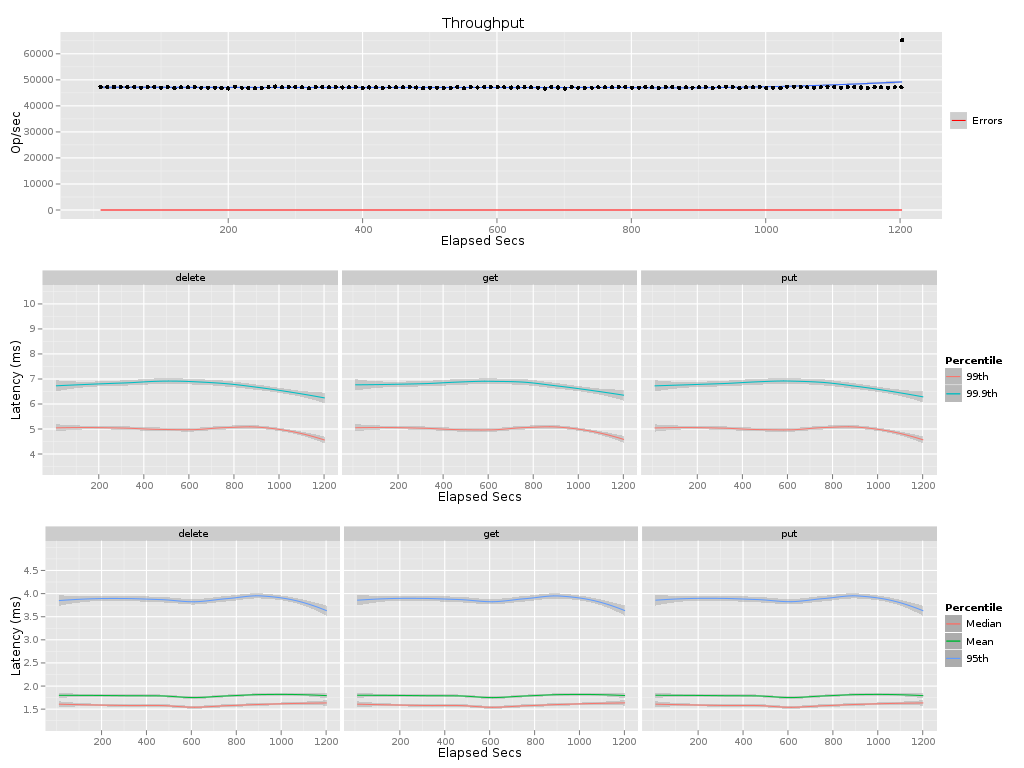

The file beside this chart, header and first rows:
elapsed, window, total, successful, failed
10, 10, 473508, 473508, 0
20, 10, 472119, 472119, 0
30, 10, 472484, 472484, 0
40, 10, 471777, 471777, 0
50, 10, 471336, 471336, 0
60, 10, 472604, 472604, 0
70, 10, 469953, 469953, 0
80, 10, 472178, 472178, 0
90, 10, 473057, 473057, 0
100, 10, 469845, 469845, 0
110, 10, 471761, 471761, 0
120, 10, 468252, 468252, 0
130, 10, 471539, 471539, 0
140, 10, 471906, 471906, 0
150, 10, 471751, 471751, 0
160, 10, 469938, 469938, 0
170, 10, 469769, 469769, 0
180, 10, 470107, 470107, 0
190, 10, 469096, 469096, 0
200, 10, 466930, 466930, 0
210, 10, 473648, 473648, 0
220, 10, 470054, 470054, 0
230, 10, 468794, 468794, 0
240, 10, 467712, 467712, 0
250, 10, 469213, 469213, 0
260, 10, 471382, 471382, 0
270, 10, 474202, 474202, 0
280, 10, 471705, 471705, 0
290, 10, 471917, 471917, 0
300, 10, 472079, 472079, 0
310, 10, 471813, 471813, 0
320, 10, 467911, 467911, 0
330, 10, 472322, 472322, 0
340, 10, 473141, 473141, 0
350, 10, 471025, 471025, 0
360, 10, 472038, 472038, 0
370, 10, 470882, 470882, 0
380, 10, 471812, 471812, 0
390, 10, 472448, 472448, 0
400, 10, 469462, 469462, 0
410, 10, 470957, 470957, 0
420, 10, 471835, 471835, 0
430, 10, 468471, 468471, 0
440, 10, 471108, 471108, 0
450, 10, 470976, 470976, 0
460, 10, 471291, 471291, 0
470, 10, 473115, 473115, 0
480, 10, 470559, 470559, 0
490, 10, 468383, 468383, 0
500, 10, 469963, 469963, 0
511, 10, 469635, 469635, 0
521, 10, 468890, 468890, 0
531, 10, 469503, 469503, 0
541, 10, 472129, 472129, 0
551, 10, 467336, 467336, 0
561, 10, 472054, 472054, 0
571, 10, 470676, 470676, 0
581, 10, 472697, 472697, 0
591, 10, 472574, 472574, 0
601, 10, 472371, 472371, 0
... 61 more rows
